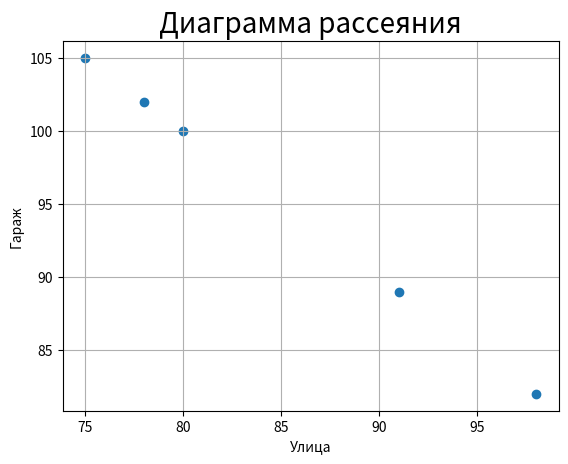

Reproduce this figure in Python.
import numpy as np
import matplotlib.pyplot as plt


street = np.array([80, 98, 75, 91, 78], dtype=int)
garage = np.array([100, 82, 105, 89, 102], dtype=int)

corrcoef = np.corrcoef(street, garage)[0,1]
print(corrcoef)

plt.grid(True)
plt.title("Диаграмма рассеяния",fontsize=20)
plt.xlabel("Улица")
plt.ylabel("Гараж")
plt.scatter(street, garage)
plt.show()